17-way image classification set "amazon" from GitHub (Muddssir44/domain_adaptation); label vocabulary: bike, bottle, desk chair, desk lamp, desktop computer, file cabinet, keyboard, paper notebook, phone, punchers, ring binder, ruler, scissors, speaker, stapler, tape dispenser, trash can.

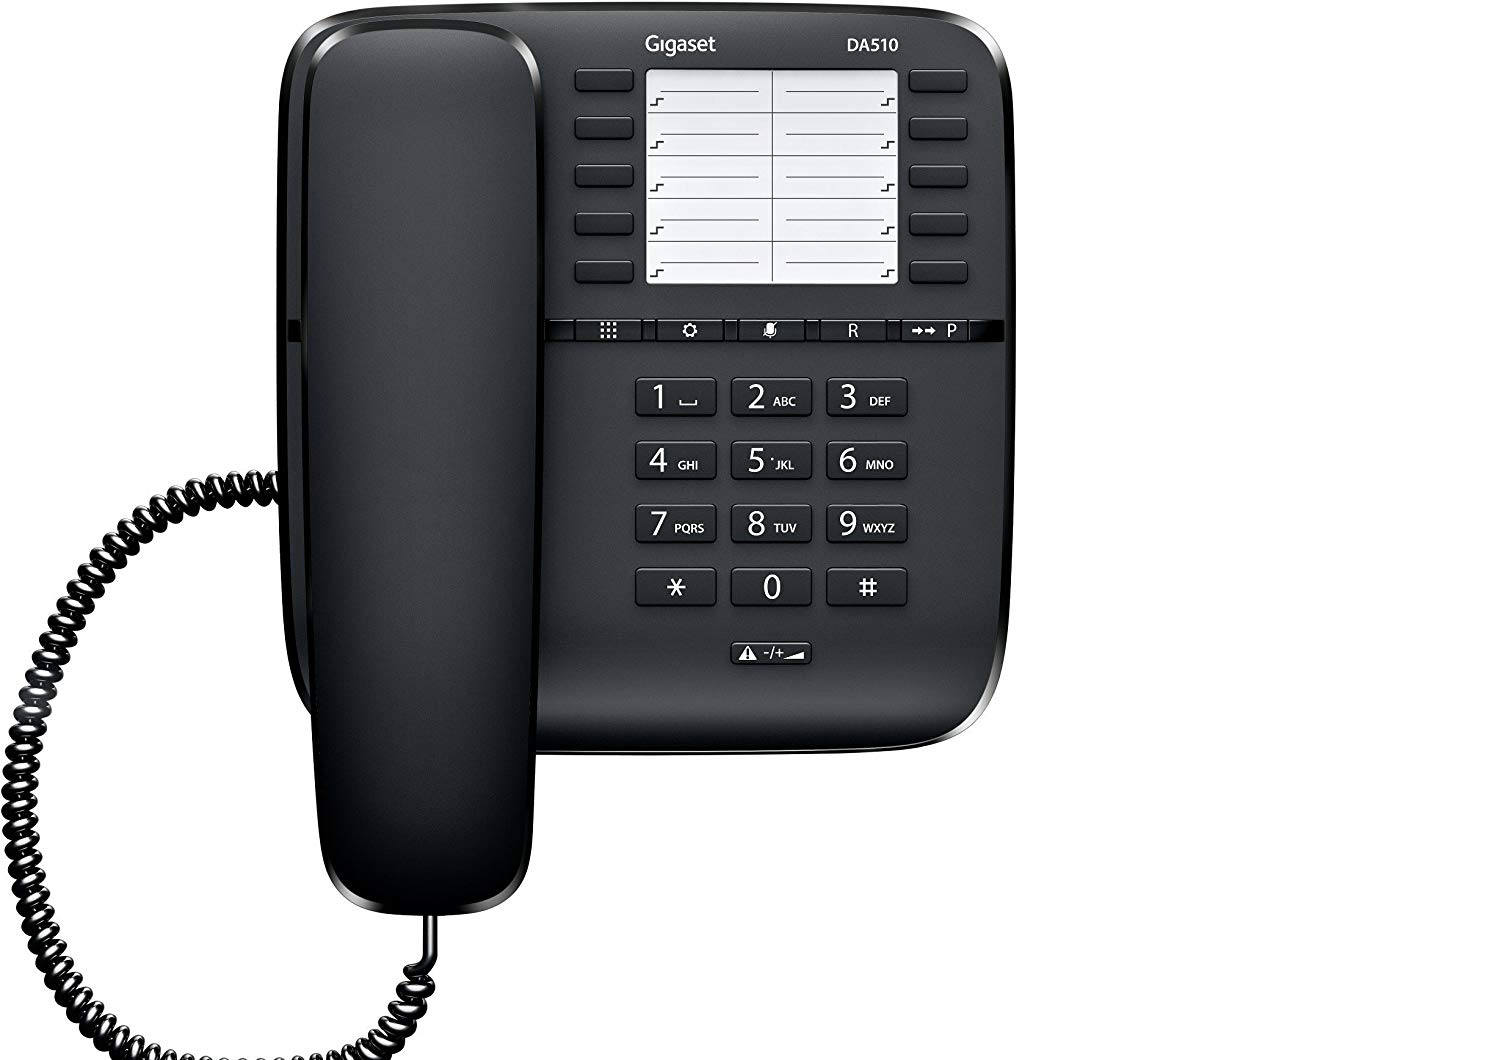
Label: phone

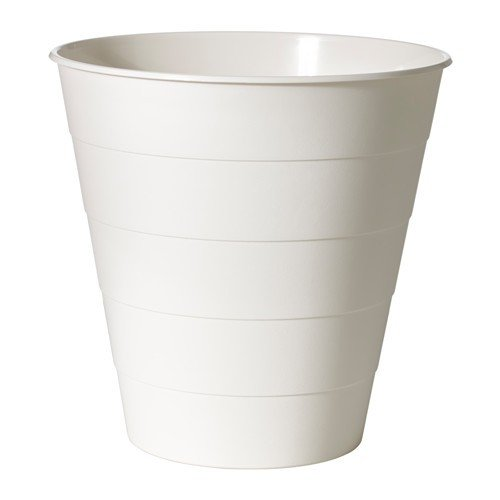
Label: trash can

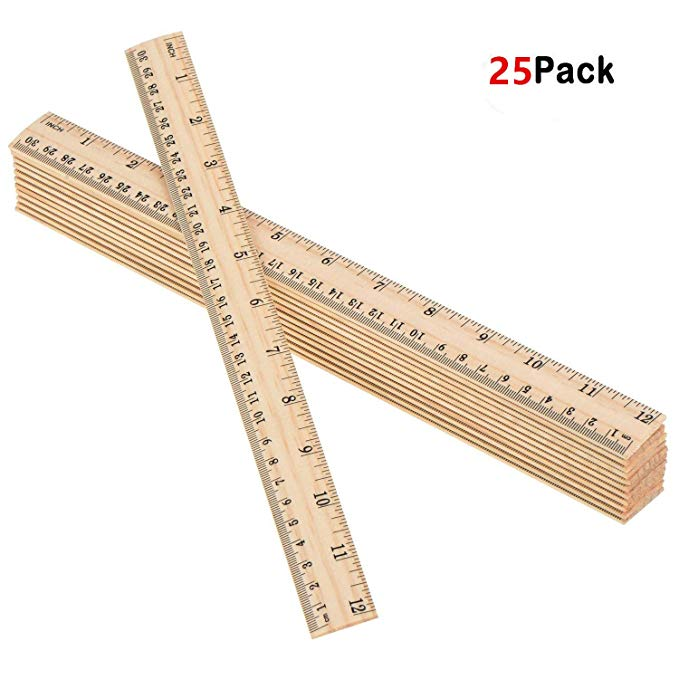
Label: ruler

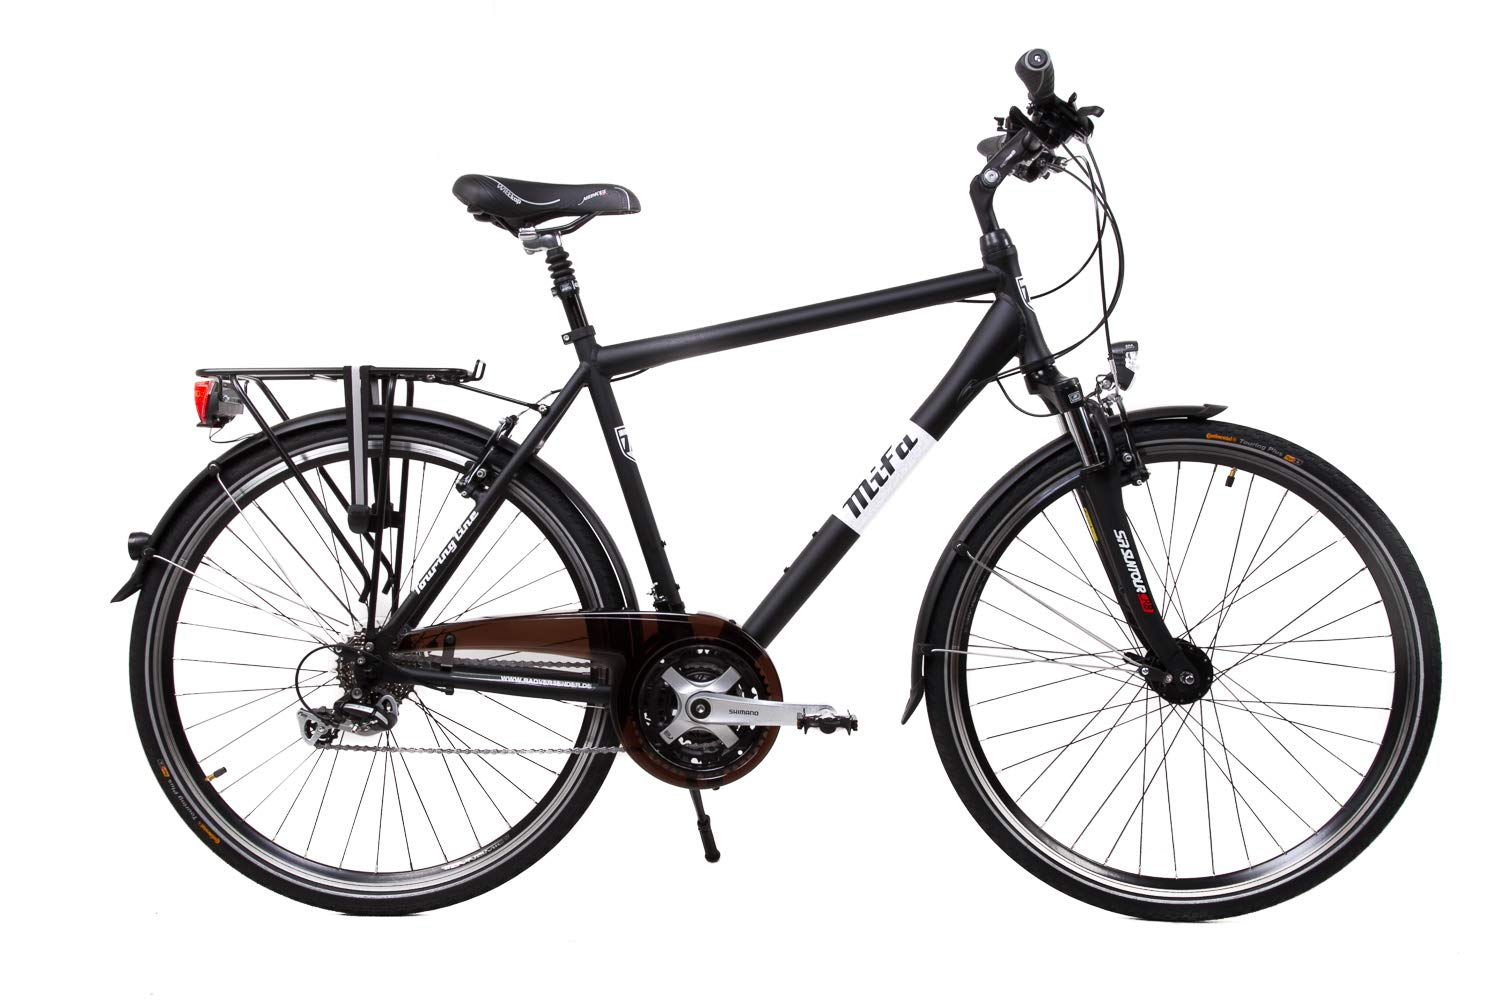
Label: bike

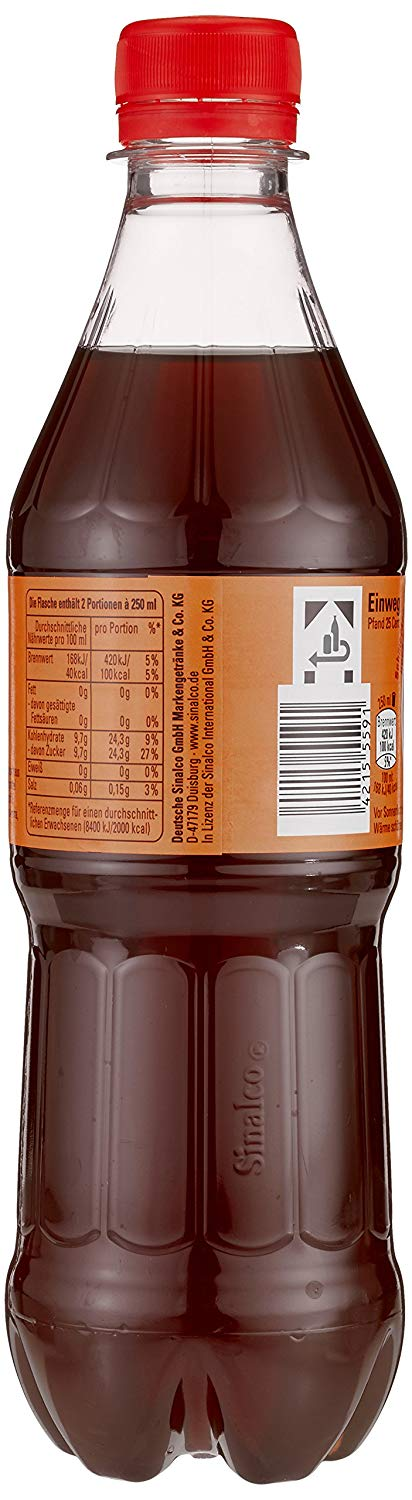
Label: bottle

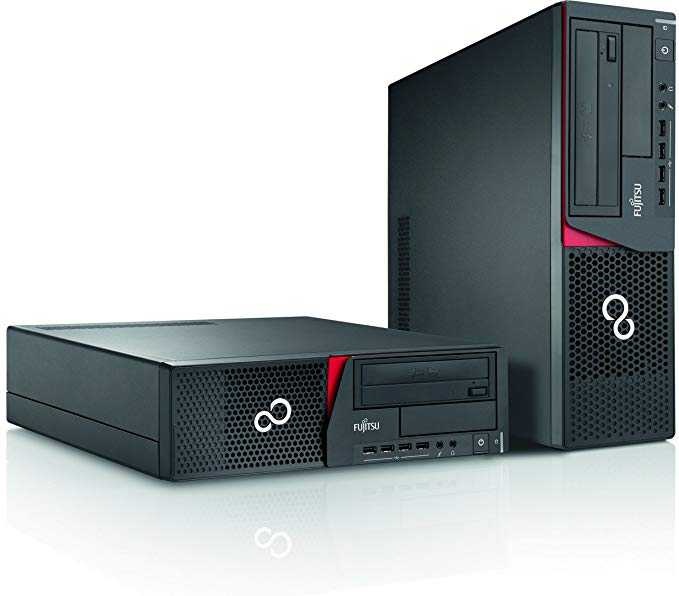
Label: desktop computer
